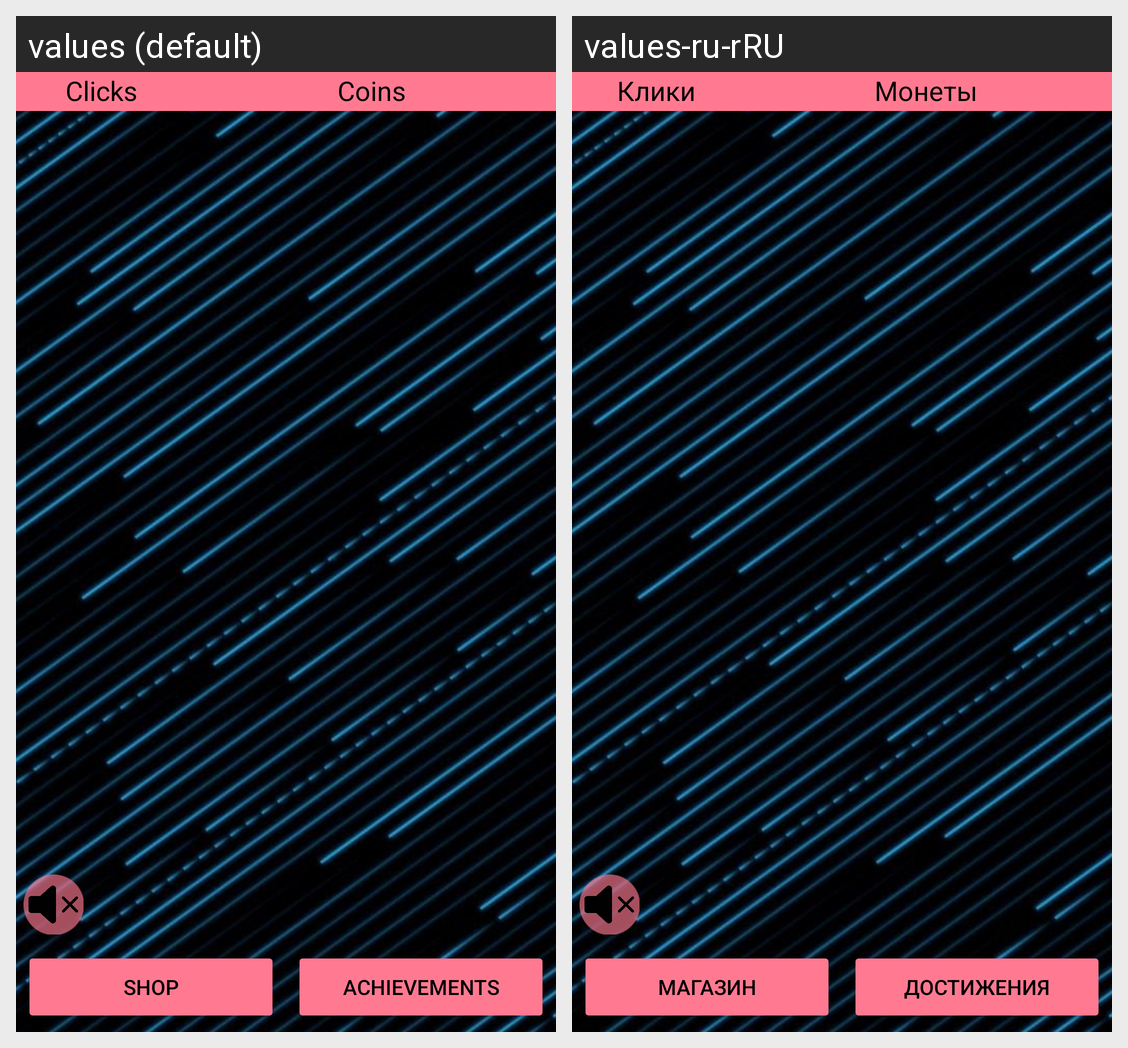

This grid shows one Android layout under two languages. Give, for every string resource on the screen, its name, the default text and each shown locale's text.
Android screen res/layout/activity_main.xml rendered under 2 locales, left to right: values (default), values-ru-rRU. Device: Nexus 5 (rendered at 1080×1920; each locale shown at half size, 540×960, under a caption strip naming it); theme Theme.AstolfoGaySounds2.
Strings drawn on this screen, with the default value and each locale's value (text and hints the layout hard-codes, and strings that could not be matched under every locale, appear in the picture but are not listed):

clicks
  values: Clicks
  values-ru-rRU: Клики

coins
  values: Coins
  values-ru-rRU: Монеты

shopText
  values: Shop
  values-ru-rRU: Магазин

achievements
  values: Achievements
  values-ru-rRU: Достижения
